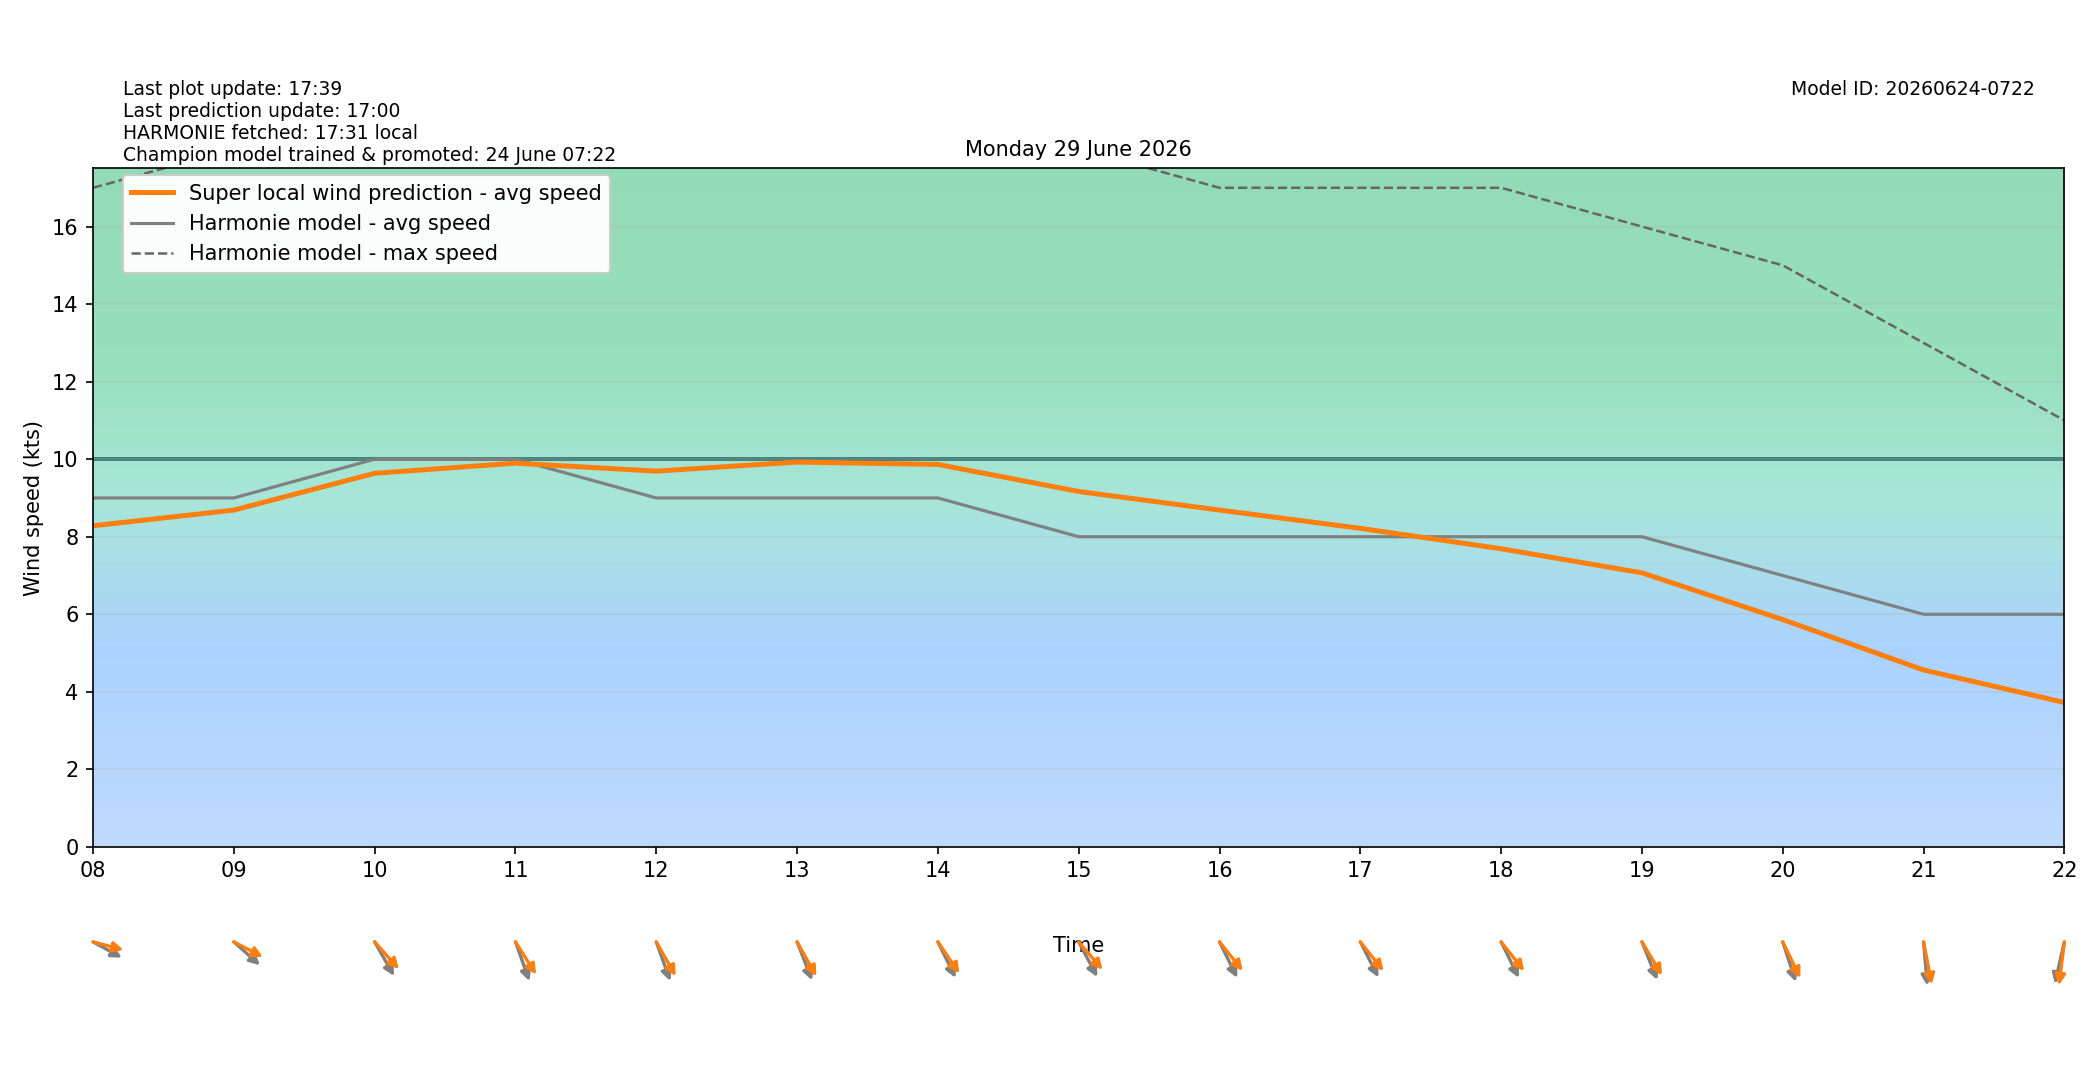

Source data for this figure (header and first rows):
target_time_utc, target_time_local, hour_utc, hour_local, forecast_wind_speed, forecast_wind_min, forecast_wind_max, lstm_pred_wind_speed, delta_speed_lstm_minus_forecast, forecast_wind_dir_deg, lstm_pred_wind_dir_deg, delta_dir_lstm_minus_forecast
2026-06-28T22:00:00Z, 2026-06-29T00:00:00+0200, 22, 00, 8.0, 8.0, 14.0, 5.902, -2.098, 242.0, 242.4, 0.371
2026-06-28T23:00:00Z, 2026-06-29T01:00:00+0200, 23, 01, 7.0, 7.0, 15.0, 5.39, -1.61, 232.0, 227.7, -4.269
2026-06-29T00:00:00Z, 2026-06-29T02:00:00+0200, 00, 02, 7.0, 7.0, 12.0, 5.078, -1.922, 231.0, 226.2, -4.818
2026-06-29T01:00:00Z, 2026-06-29T03:00:00+0200, 01, 03, 9.0, 9.0, 16.0, 7.106, -1.894, 257.0, 253.8, -3.227
2026-06-29T02:00:00Z, 2026-06-29T04:00:00+0200, 02, 04, 11.0, 11.0, 21.0, 9.316, -1.684, 271.0, 264.3, -6.69
2026-06-29T03:00:00Z, 2026-06-29T05:00:00+0200, 03, 05, 8.0, 8.0, 19.0, 6.971, -1.029, 276.0, 267.4, -8.561
2026-06-29T04:00:00Z, 2026-06-29T06:00:00+0200, 04, 06, 6.0, 6.0, 15.0, 5.516, -0.4838, 268.0, 258.2, -9.793
2026-06-29T05:00:00Z, 2026-06-29T07:00:00+0200, 05, 07, 8.0, 8.0, 15.0, 7.042, -0.9584, 292.0, 282.5, -9.497
2026-06-29T06:00:00Z, 2026-06-29T08:00:00+0200, 06, 08, 9.0, 9.0, 17.0, 8.283, -0.7174, 291.0, 280.5, -10.47
2026-06-29T07:00:00Z, 2026-06-29T09:00:00+0200, 07, 09, 9.0, 9.0, 18.0, 8.687, -0.3133, 302.0, 290.1, -11.88
2026-06-29T08:00:00Z, 2026-06-29T10:00:00+0200, 08, 10, 10.0, 10.0, 19.0, 9.636, -0.3639, 321.0, 308.3, -12.74
2026-06-29T09:00:00Z, 2026-06-29T11:00:00+0200, 09, 11, 10.0, 10.0, 19.0, 9.898, -0.1024, 333.0, 318, -14.99
2026-06-29T10:00:00Z, 2026-06-29T12:00:00+0200, 10, 12, 9.0, 9.0, 19.0, 9.693, 0.6926, 333.0, 321, -11.99
2026-06-29T11:00:00Z, 2026-06-29T13:00:00+0200, 11, 13, 9.0, 9.0, 19.0, 9.925, 0.9252, 331.0, 321.5, -9.509
2026-06-29T12:00:00Z, 2026-06-29T14:00:00+0200, 12, 14, 9.0, 9.0, 18.0, 9.865, 0.8649, 325.0, 315.9, -9.069
2026-06-29T13:00:00Z, 2026-06-29T15:00:00+0200, 13, 15, 8.0, 8.0, 18.0, 9.167, 1.167, 323.0, 309.4, -13.63
2026-06-29T14:00:00Z, 2026-06-29T16:00:00+0200, 14, 16, 8.0, 8.0, 17.0, 8.688, 0.6879, 325.0, 311.2, -13.83
2026-06-29T15:00:00Z, 2026-06-29T17:00:00+0200, 15, 17, 8.0, 8.0, 17.0, 8.217, 0.2167, 324.0, 311.4, -12.63
2026-06-29T16:00:00Z, 2026-06-29T18:00:00+0200, 16, 18, 8.0, 8.0, 17.0, 7.69, -0.3103, 325.0, 311.6, -13.35
2026-06-29T17:00:00Z, 2026-06-29T19:00:00+0200, 17, 19, 8.0, 8.0, 16.0, 7.069, -0.9308, 330.0, 319.5, -10.51
2026-06-29T18:00:00Z, 2026-06-29T20:00:00+0200, 18, 20, 7.0, 7.0, 15.0, 5.864, -1.136, 335.0, 325.4, -9.604
2026-06-29T19:00:00Z, 2026-06-29T21:00:00+0200, 19, 21, 6.0, 6.0, 13.0, 4.563, -1.437, 353.0, 344.7, -8.345
2026-06-29T20:00:00Z, 2026-06-29T22:00:00+0200, 20, 22, 6.0, 6.0, 11.0, 3.724, -2.276, 18.0, 10.12, -7.883
2026-06-29T21:00:00Z, 2026-06-29T23:00:00+0200, 21, 23, 5.0, 5.0, 10.0, 2.972, -2.028, 23.0, 14.87, -8.133
